pico-8 play session: hold ← + tap ❎

[t = 1 s] hold ← ~1s, tap ❎ ~2×
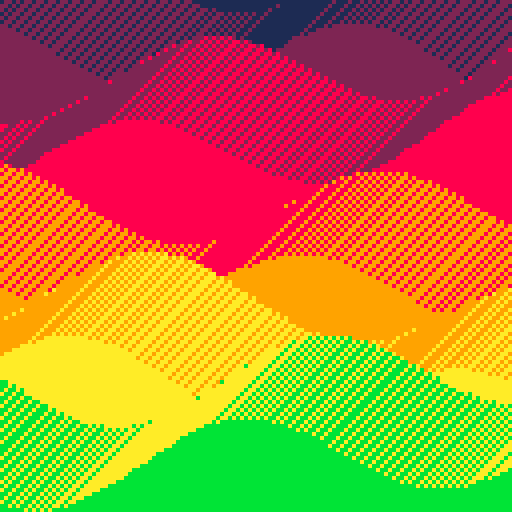
[t = 4 s] hold ← ~4s, tap ❎ ~7×
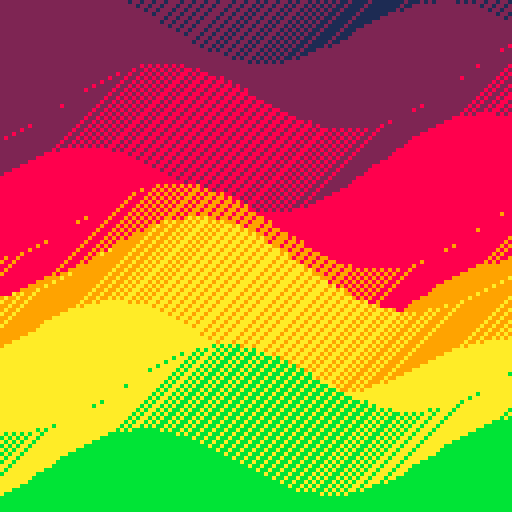
[t = 6 s] hold ← ~6s, tap ❎ ~10×
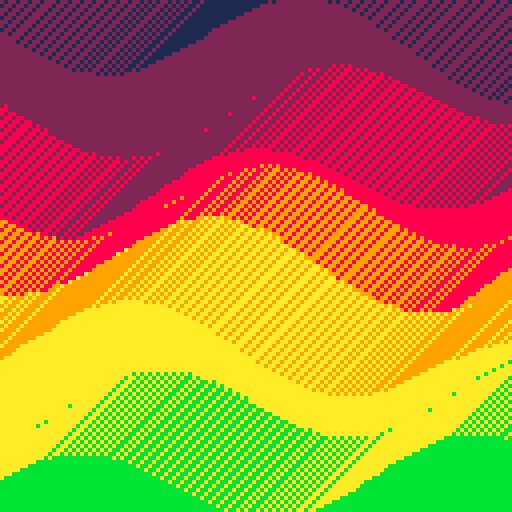
[t = 8 s] hold ← ~8s, tap ❎ ~14×
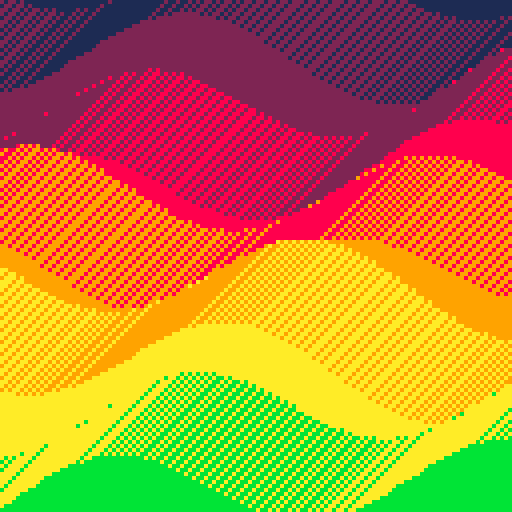

pico-8 cartridge
version 42
__lua__

-- [redacted]
-- 2021-03-25

--[[
  put this check_time function at the start of the cart
  make sure to call check_time() somehwere in the cart.
  in most tweetcarts, the bast place to do this is direclty before "flip()"
--]]
function check_time() 
  --id is stored in the parameters field
  my_id = stat(6)

  --the breadcrumb field is the name of the start cart + "," + the number of seconds we should play
  my_info = stat(100)
  --if we don't have it, stop checking
  if my_info == nil then
    return
  end

  breadcumb_parts = split(my_info, ",", true)
  start_cart_name = breadcumb_parts[1]
  max_time = breadcumb_parts[2]

  --check if we hit the max time
  if time() > max_time or btnp(1) then
    load(start_cart_name,"",my_id)
  end
end
--end of check_time

t=0
pal({1,2,8,9,10,11},1)
::ユか😐⌂::
cls(1)t+=.008
for k=1,5 do
for c=-20,150 do
y=-30+sin(t*(k+1)+c*.01)*10+sin(k*.3-c*.00003*c)*6+k*26+sin(t+k*.3)*5line(c,y,c,y+128,k+1)
if(c%2==0)line(c,y,c-20,y+20,k)
end
end
check_time()
flip()goto ユか😐⌂
